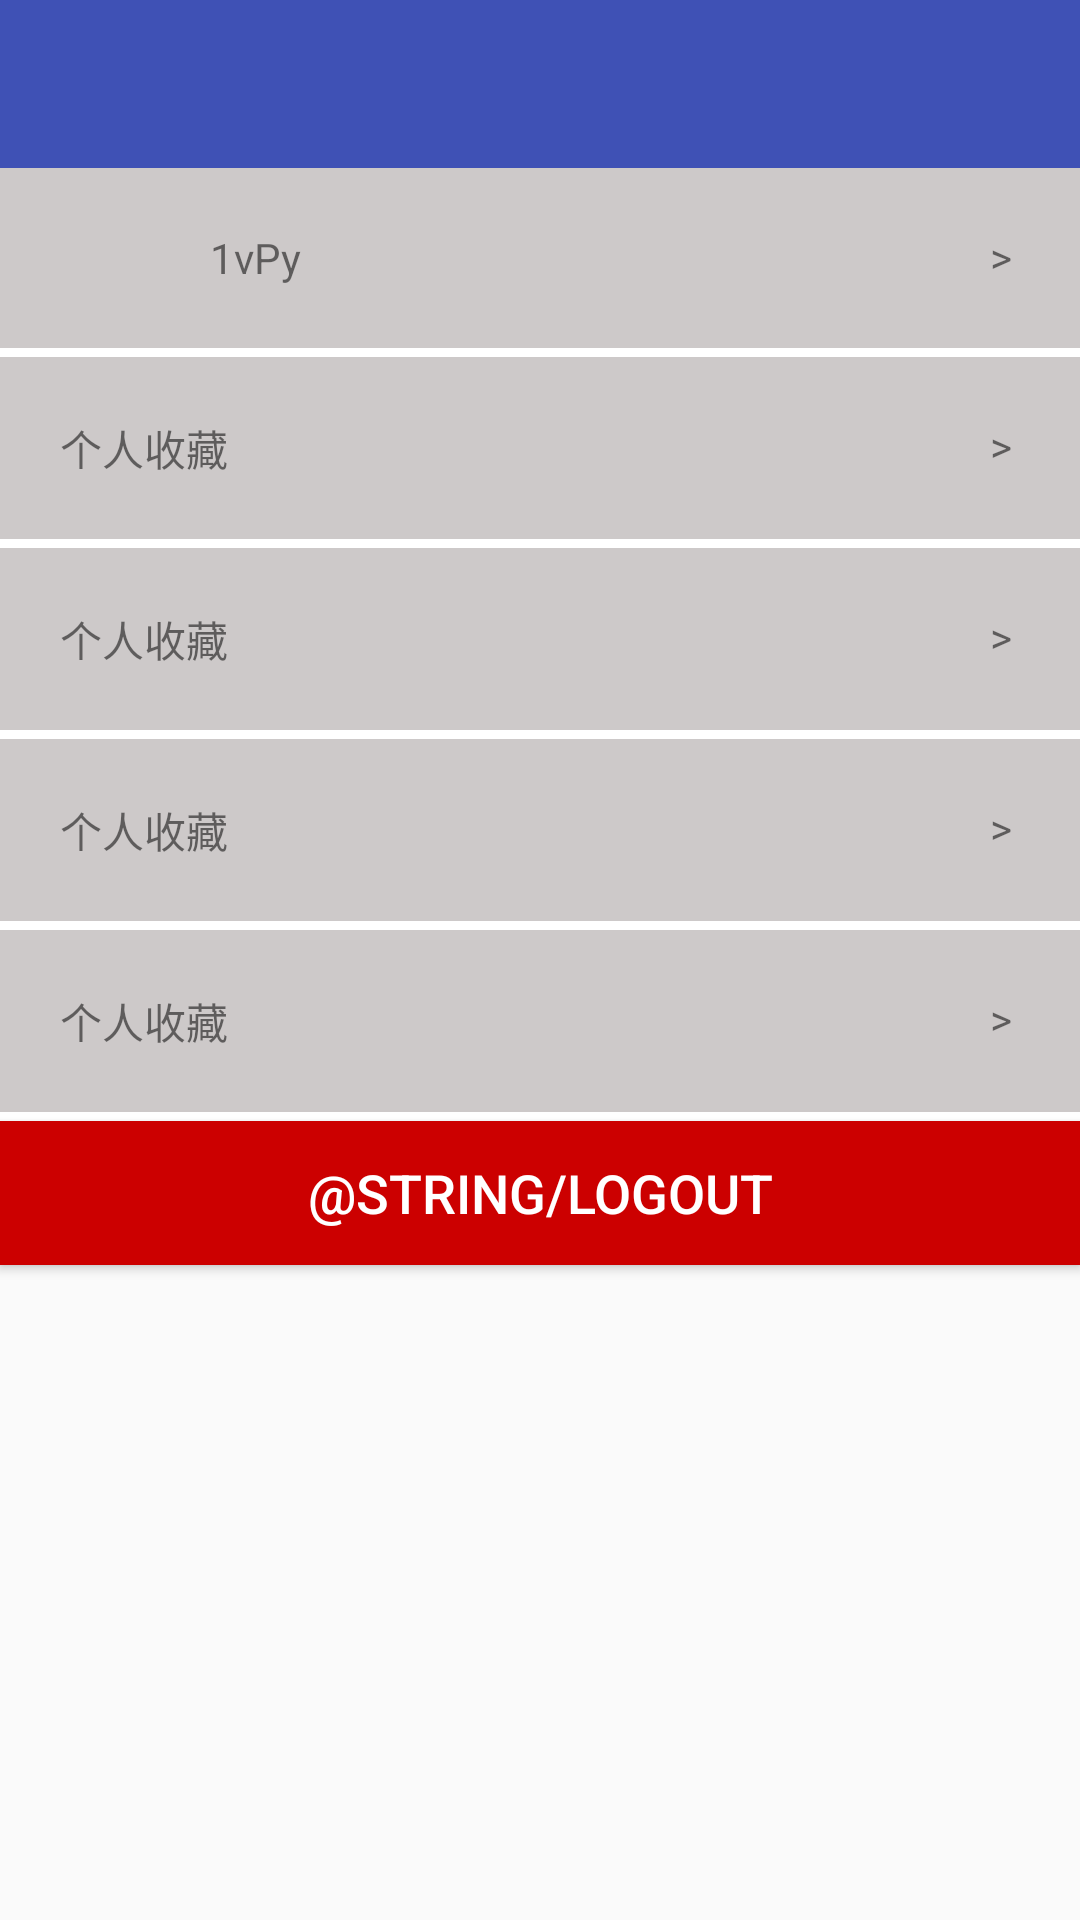

Android layout source for this screen:
<!-- AndroidManifest.xml: application theme NoTitleBarTranslucentTheme -->
<!-- res/layout/activity_personcenter.xml -->
<?xml version="1.0" encoding="utf-8"?>
<LinearLayout xmlns:android="http://schemas.android.com/apk/res/android"
    android:layout_width="match_parent"
    android:layout_height="match_parent"
    android:orientation="vertical">

    <include layout="@layout/layout_toolbar" />

    <RelativeLayout
        android:id="@+id/user_info_setting"
        android:layout_width="match_parent"
        android:layout_height="wrap_content"
        android:background="@color/bg_light_gray"
        android:orientation="horizontal">

        <ImageView
            android:id="@+id/user_header_img"
            android:layout_width="60dp"
            android:layout_height="60dp"
            android:padding="3dp" />

        <TextView
            android:id="@+id/user_name"
            android:layout_width="wrap_content"
            android:layout_height="wrap_content"
            android:layout_centerVertical="true"
            android:layout_toRightOf="@+id/user_header_img"
            android:layout_marginLeft="10dp"
            android:text="1vPy" />
        <TextView
            android:layout_width="wrap_content"
            android:layout_height="wrap_content"
            android:paddingTop="10dp"
            android:paddingBottom="10dp"
            android:layout_marginTop="10dp"
            android:layout_marginBottom="10dp"
            android:layout_marginLeft="330dp"
            android:text=">"/>
    </RelativeLayout>
    <View
        android:layout_width="match_parent"
        android:layout_height="3dp"
        android:background="@android:color/white"/>
    <RelativeLayout
        android:layout_width="match_parent"
        android:layout_height="wrap_content"
        android:background="@color/bg_light_gray">
        <TextView
            android:padding="10dp"
            android:layout_margin="10dp"
            android:layout_width="wrap_content"
            android:layout_height="wrap_content"
            android:text="个人收藏"/>
        <TextView
            android:layout_width="wrap_content"
            android:layout_height="wrap_content"
            android:paddingTop="10dp"
            android:paddingBottom="10dp"
            android:layout_marginTop="10dp"
            android:layout_marginBottom="10dp"
            android:layout_marginLeft="330dp"
            android:text=">"/>
    </RelativeLayout>
    <View
        android:layout_width="match_parent"
        android:layout_height="3dp"
        android:background="@android:color/white"/>
    <RelativeLayout
        android:layout_width="match_parent"
        android:layout_height="wrap_content"
        android:background="@color/bg_light_gray">
        <TextView
            android:padding="10dp"
            android:layout_margin="10dp"
            android:layout_width="wrap_content"
            android:layout_height="wrap_content"
            android:text="个人收藏"/>
        <TextView
            android:layout_width="wrap_content"
            android:layout_height="wrap_content"
            android:paddingTop="10dp"
            android:paddingBottom="10dp"
            android:layout_marginTop="10dp"
            android:layout_marginBottom="10dp"
            android:layout_marginLeft="330dp"
            android:text=">"/>
    </RelativeLayout>
    <View
        android:layout_width="match_parent"
        android:layout_height="3dp"
        android:background="@android:color/white"/>
    <RelativeLayout
        android:layout_width="match_parent"
        android:layout_height="wrap_content"
        android:background="@color/bg_light_gray">
        <TextView
            android:padding="10dp"
            android:layout_margin="10dp"
            android:layout_width="wrap_content"
            android:layout_height="wrap_content"
            android:text="个人收藏"/>
        <TextView
            android:layout_width="wrap_content"
            android:layout_height="wrap_content"
            android:paddingTop="10dp"
            android:paddingBottom="10dp"
            android:layout_marginTop="10dp"
            android:layout_marginBottom="10dp"
            android:layout_marginLeft="330dp"
            android:text=">"/>
    </RelativeLayout>
    <View
        android:layout_width="match_parent"
        android:layout_height="3dp"
        android:background="@android:color/white"/>
    <RelativeLayout
        android:layout_width="match_parent"
        android:layout_height="wrap_content"
        android:background="@color/bg_light_gray">
        <TextView
            android:padding="10dp"
            android:layout_margin="10dp"
            android:layout_width="wrap_content"
            android:layout_height="wrap_content"
            android:text="个人收藏"/>
        <TextView
            android:layout_width="wrap_content"
            android:layout_height="wrap_content"
            android:paddingTop="10dp"
            android:paddingBottom="10dp"
            android:layout_marginTop="10dp"
            android:layout_marginBottom="10dp"
            android:layout_marginLeft="330dp"
            android:text=">"/>
    </RelativeLayout>
    <View
        android:layout_width="match_parent"
        android:layout_height="3dp"
        android:background="@android:color/white"/>
    <Button
        android:id="@+id/logout"
        android:layout_width="match_parent"
        android:layout_height="wrap_content"
        android:background="@android:color/holo_red_dark"
        android:textSize="18sp"
        android:textColor="@android:color/white"
        android:text="@string/logout"/>

</LinearLayout>
<!-- res/layout/layout_toolbar.xml (included above) -->
<?xml version="1.0" encoding="utf-8"?>
<android.support.design.widget.AppBarLayout
    xmlns:android="http://schemas.android.com/apk/res/android"
    xmlns:app="http://schemas.android.com/apk/res-auto"
    android:id="@+id/appbarlayout"
    android:layout_width="match_parent"
    android:layout_height="wrap_content">
    <android.support.v7.widget.Toolbar
        android:fitsSystemWindows="true"
        android:id="@+id/toolbar"
        android:layout_width="match_parent"
        android:layout_height="?attr/actionBarSize"
        app:layout_scrollFlags="enterAlways"
        app:popupTheme="@style/ThemeOverlay.AppCompat.Light"
        app:theme="@style/ThemeOverlay.AppCompat.ActionBar"
        app:title=" ">
        <TextView
            android:id="@+id/tv_title"
            android:textSize="17sp"
            android:textColor="@android:color/white"
            android:gravity="center_horizontal"
            android:layout_gravity="center"
            android:layout_width="wrap_content"
            android:layout_height="wrap_content" />

        <TextView

            android:id="@+id/tv_right"
            android:textSize="17sp"
            android:textColor="@android:color/white"
            android:gravity="center_horizontal"
            android:layout_gravity="right"
            android:layout_marginRight="15dp"
            android:layout_width="wrap_content"
            android:layout_height="wrap_content" />
    </android.support.v7.widget.Toolbar>

</android.support.design.widget.AppBarLayout>
<!-- resources referenced by this layout -->
<resources>
  <color name="bg_light_gray">#CDC9C9</color>
  <style name="NoTitleBarTranslucentTheme" parent="Theme.AppCompat.Light.NoActionBar">
          <item name="colorPrimary">@color/colorPrimary</item>
          <item name="colorPrimaryDark">@color/colorPrimaryDark</item>
          <item name="colorAccent">@color/colorAccent</item>
          <item name="android:windowIsTranslucent">true</item>
      </style>
  <color name="colorPrimary">#3F51B5</color>
  <color name="colorPrimaryDark">#303F9F</color>
  <color name="colorAccent">#FF4081</color>
</resources>
